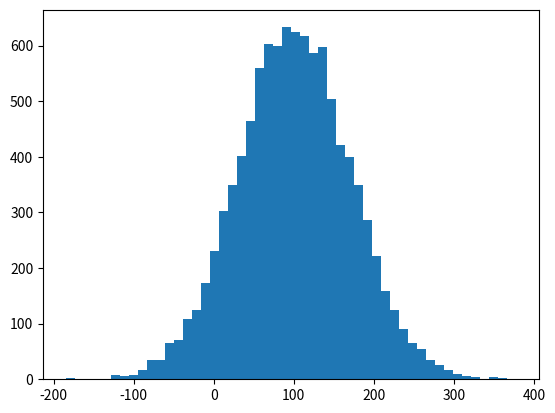

The script that saved this image:
#!/usr/bin/env python
# coding: utf-8

# # 標準偏差と分散

# In[10]:


get_ipython().run_line_magic('matplotlib', 'inline')
import numpy as np
import matplotlib.pyplot as plt

## 正規分布、100の中央値、70の標準偏差、10000の数値
incomes = np.random.normal(100.0, 70.0, 10000)

plt.hist(incomes, 50)
plt.show()


# In[3]:


## 標準偏差
incomes.std()


# In[9]:


## 分散
incomes.var()


# 
# 
